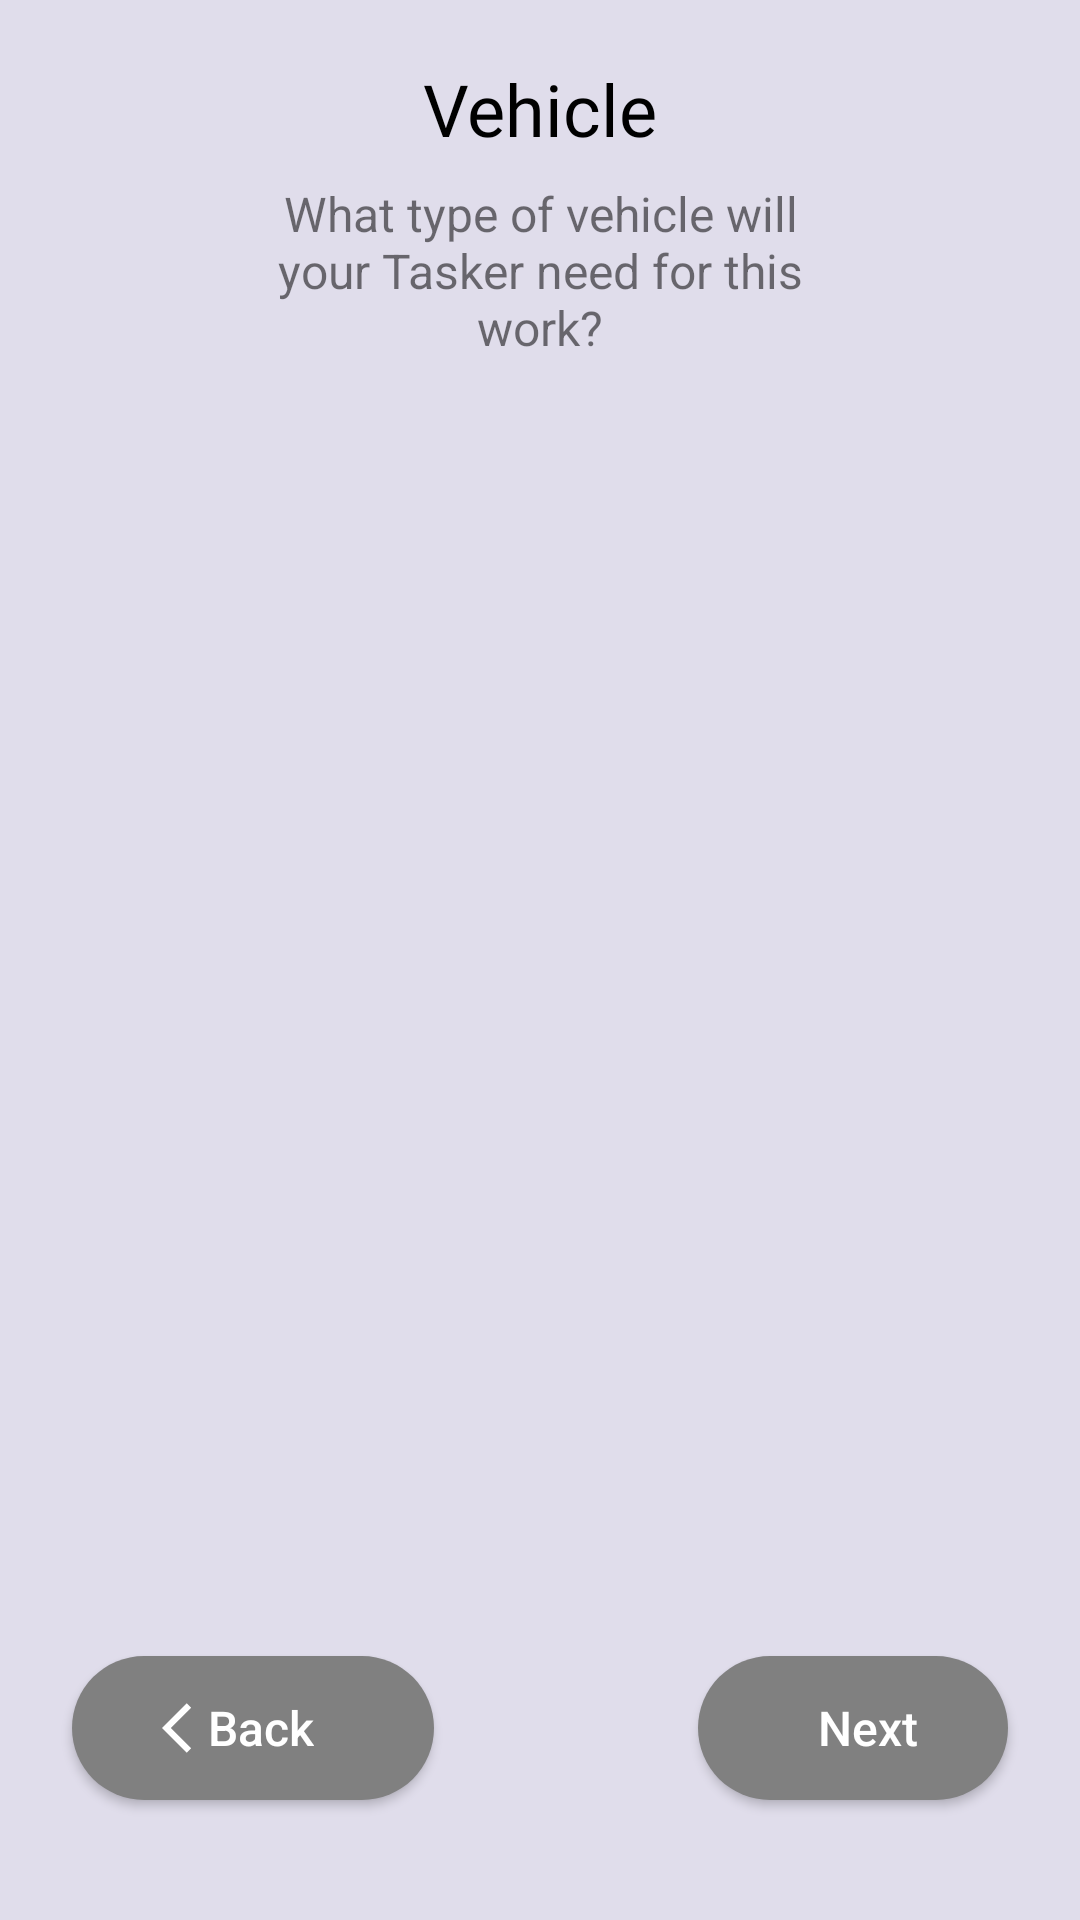

This screen was rendered from an Android layout file. Write that file and the resources it references.
<!-- AndroidManifest.xml: application theme Theme.UiApp -->
<!-- res/layout/activity_screen2.xml -->
<?xml version="1.0" encoding="utf-8"?>
<androidx.constraintlayout.widget.ConstraintLayout xmlns:android="http://schemas.android.com/apk/res/android"
    xmlns:app="http://schemas.android.com/apk/res-auto"
    xmlns:tools="http://schemas.android.com/tools"
    android:layout_width="match_parent"
    android:layout_height="match_parent"
    android:background="#8AC6C0DA"
    tools:context=".activity.Screen2Activity">

    <androidx.constraintlayout.widget.Guideline
        android:id="@+id/guidelineStart"
        android:layout_width="wrap_content"
        android:layout_height="match_parent"
        android:orientation="vertical"
        app:layout_constraintGuide_begin="24dp" />

    <androidx.constraintlayout.widget.Guideline
        android:id="@+id/guidelineEnd"
        android:layout_width="wrap_content"
        android:layout_height="match_parent"
        android:orientation="vertical"
        app:layout_constraintGuide_end="24dp" />

    <com.google.android.material.textview.MaterialTextView
        android:id="@+id/tvPageTitle"
        android:layout_width="0dp"
        android:layout_height="wrap_content"
        android:layout_marginTop="20dp"
        android:gravity="center"
        android:text="@string/vehicle"
        android:fontFamily="@font/roboto_bold"
        android:textColor="@color/black"
        android:textSize="24sp"
        app:layout_constraintEnd_toEndOf="@id/guidelineEnd"
        app:layout_constraintStart_toStartOf="@id/guidelineStart"
        app:layout_constraintTop_toTopOf="parent" />

    <com.google.android.material.textview.MaterialTextView
        android:id="@+id/tvPageDescription"
        android:layout_width="0dp"
        android:layout_height="wrap_content"
        android:layout_marginStart="60dp"
        android:layout_marginTop="8dp"
        android:layout_marginEnd="60dp"
        android:gravity="center"
        android:text="@string/vehicle_page_title"
        android:textSize="16sp"
        app:layout_constraintEnd_toEndOf="@id/guidelineEnd"
        app:layout_constraintStart_toStartOf="@id/guidelineStart"
        app:layout_constraintTop_toBottomOf="@id/tvPageTitle" />

    <androidx.recyclerview.widget.RecyclerView
        android:id="@+id/rvVehicle"
        android:layout_width="match_parent"
        android:layout_height="0dp"
        android:paddingStart="24dp"
        android:foregroundGravity="center"
        android:layout_marginTop="20dp"
        android:paddingEnd="24dp"
        android:layout_marginBottom="20dp"
        app:layout_constraintTop_toBottomOf="@id/tvPageDescription"
        app:layout_constraintBottom_toTopOf="@id/btnBack"/>
    <androidx.appcompat.widget.AppCompatButton
        android:id="@+id/btnBack"
        android:layout_width="wrap_content"
        android:layout_height="wrap_content"
        android:layout_marginBottom="40dp"
        android:clickable="true"
        android:textAllCaps="false"
        android:paddingStart="30dp"
        android:gravity="center"
        android:paddingEnd="40dp"
        android:textColor="@color/white"
        android:background="@drawable/round_button_with_gray_color"
        android:drawableLeft="@drawable/ic_back"
        android:text="@string/back"
        android:drawablePadding="-5dp"
        app:layout_constraintBottom_toBottomOf="parent"
        app:layout_constraintStart_toStartOf="@id/guidelineStart"
        tools:ignore="RtlHardcoded"
        android:focusable="true"
        android:textSize="16sp"/>

    <androidx.appcompat.widget.AppCompatButton
        android:id="@+id/btnNext"
        android:layout_width="wrap_content"
        android:layout_height="wrap_content"
        android:layout_marginBottom="40dp"
        android:background="@drawable/round_button_with_gray_color"
        android:drawableEnd="@drawable/ic_next_color_whit"
        android:text="@string/next"
        android:textSize="16sp"
        android:gravity="center"
        android:textAllCaps="false"
        android:drawablePadding="-5dp"
        android:clickable="false"
        android:paddingStart="40dp"
        android:paddingEnd="30dp"
        android:textColor="@color/white"
        app:layout_constraintBottom_toBottomOf="parent"
        app:layout_constraintEnd_toStartOf="@id/guidelineEnd" />

</androidx.constraintlayout.widget.ConstraintLayout>
<!-- resources referenced by this layout -->
<resources>
  <color name="black">#000000</color>
  <color name="white">#FFFFFFFF</color>
  <!-- drawable ic_back (drawable) -->
  <vector  android:height="20dp"
      android:tint="#FFFFFF" android:viewportHeight="24"
      android:viewportWidth="24" android:width="20dp" xmlns:android="http://schemas.android.com/apk/res/android">
      <path android:fillColor="@android:color/white" android:pathData="M11.67,3.87L9.9,2.1 0,12l9.9,9.9 1.77,-1.77L3.54,12z"/>
  </vector>
  <!-- drawable round_button_with_gray_color (drawable) -->
  <?xml version="1.0" encoding="utf-8"?>
  <shape xmlns:android="http://schemas.android.com/apk/res/android">
       <corners  android:radius="50dp"/>
       <solid android:color="@color/gray_808080"/>
  </shape>
  <string name="back">Back</string>
  <string name="next">Next</string>
  <string name="vehicle">Vehicle</string>
  <string name="vehicle_page_title">What type of vehicle will your Tasker need for this work?</string>
  <style name="Theme.UiApp" parent="Theme.MaterialComponents.DayNight">
          
          <item name="colorPrimary">@color/gray_808080</item>
          <item name="colorPrimaryVariant">@color/purple_700</item>
          <item name="colorOnPrimary">@color/white</item>
          
          <item name="colorSecondary">@color/teal_200</item>
          <item name="colorSecondaryVariant">@color/teal_700</item>
          <item name="colorOnSecondary">@color/black</item>
          
          <item name="android:statusBarColor" tools:targetApi="l">?attr/colorPrimaryVariant</item>
          
      </style>
  <color name="gray_808080">#808080</color>
  <color name="purple_700">#75609C</color>
  <color name="teal_200">#FF03DAC5</color>
  <color name="teal_700">#FF018786</color>
</resources>
